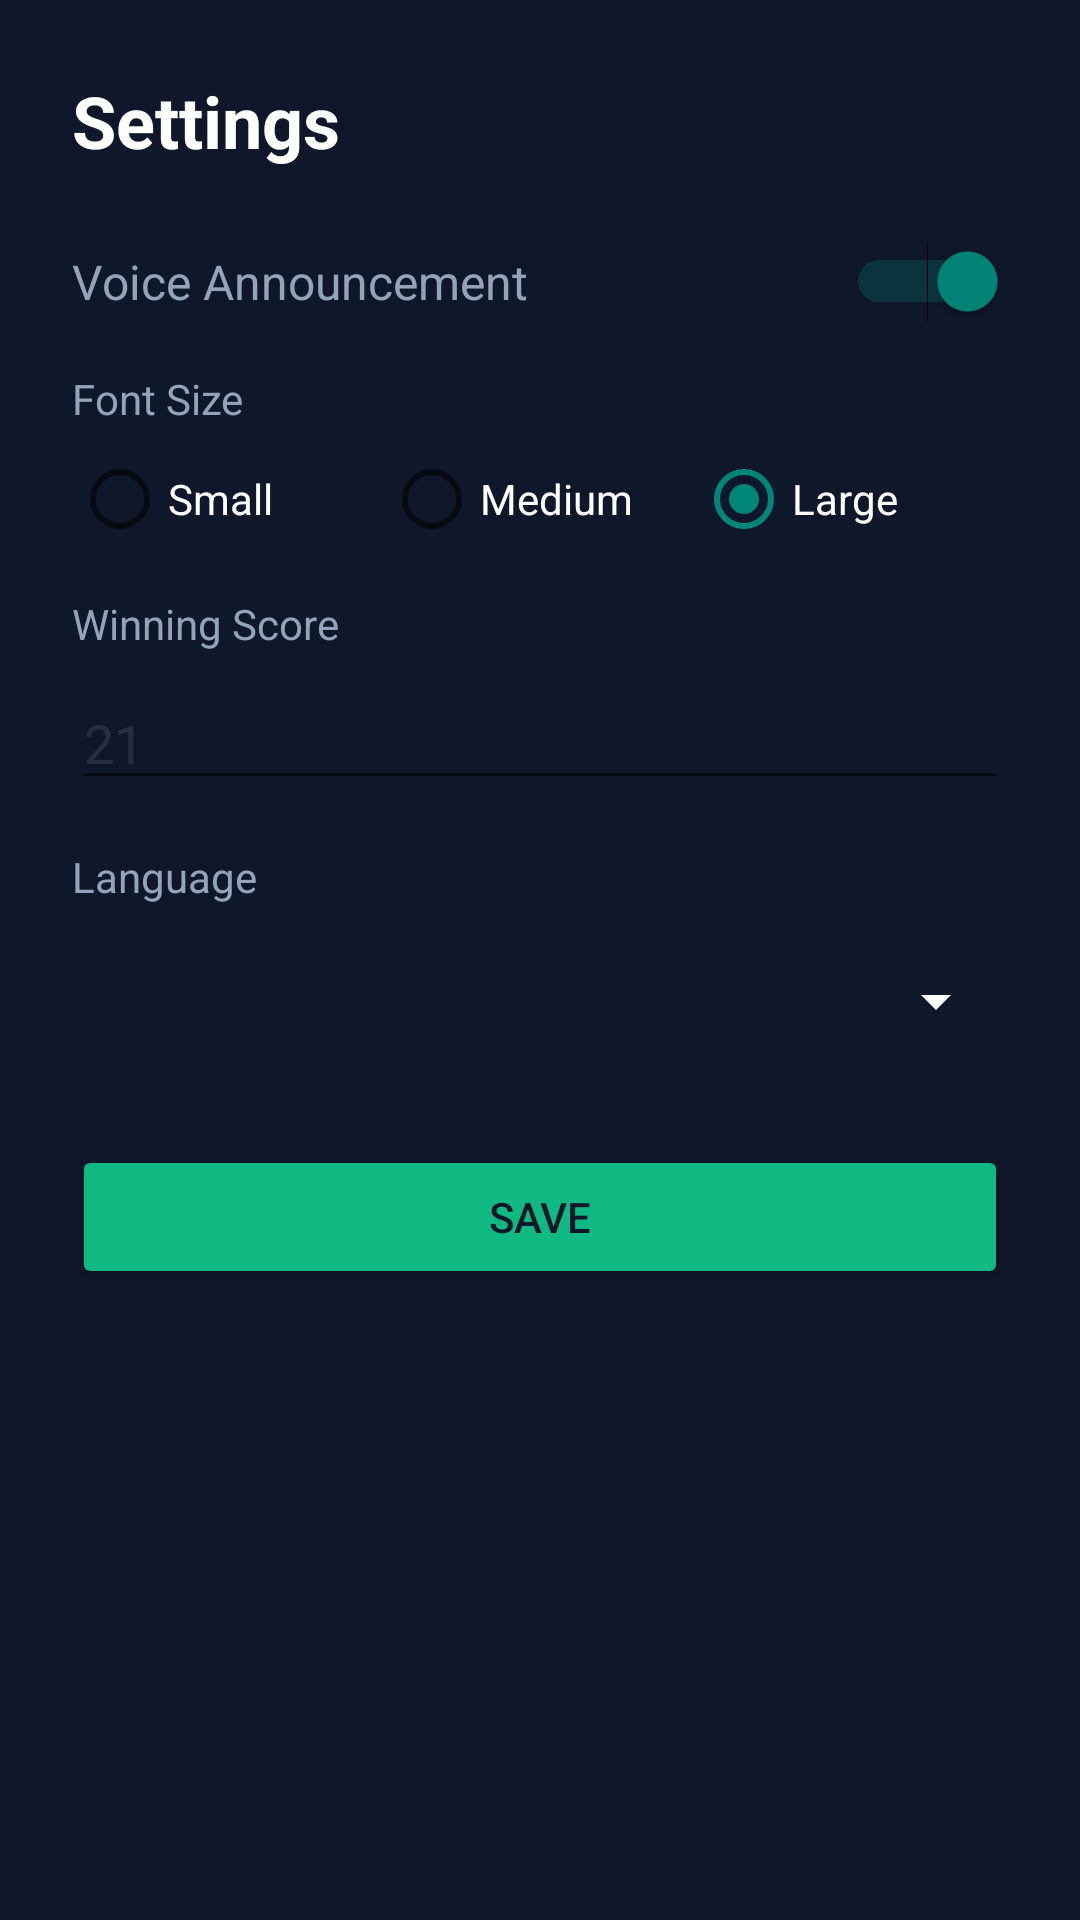

Layout XML and referenced resources for this Android screen:
<!-- AndroidManifest.xml: application theme Theme.AppCompat.Light.NoActionBar -->
<!-- res/layout/dialog_settings.xml -->
<?xml version="1.0" encoding="utf-8"?>
<ScrollView xmlns:android="http://schemas.android.com/apk/res/android"
    android:layout_width="match_parent"
    android:layout_height="wrap_content"
    android:background="@color/bg_dark"
    android:padding="24dp">

    <LinearLayout
        android:layout_width="match_parent"
        android:layout_height="wrap_content"
        android:orientation="vertical">

        <TextView
            android:layout_width="wrap_content"
            android:layout_height="wrap_content"
            android:text="@string/settings"
            android:textColor="@color/white"
            android:textSize="24sp"
            android:textStyle="bold"
            android:layout_marginBottom="24dp" />

        
        <LinearLayout
            android:layout_width="match_parent"
            android:layout_height="wrap_content"
            android:orientation="horizontal"
            android:gravity="center_vertical"
            android:layout_marginBottom="16dp">
            <TextView
                android:layout_width="0dp"
                android:layout_height="wrap_content"
                android:layout_weight="1"
                android:text="@string/sound_toggle"
                android:textColor="@color/text_secondary"
                android:textSize="16sp" />
            <Switch
                android:id="@+id/switchSound"
                android:layout_width="wrap_content"
                android:layout_height="wrap_content"
                android:checked="true" />
        </LinearLayout>

        
        <TextView
            android:layout_width="wrap_content"
            android:layout_height="wrap_content"
            android:text="@string/font_size"
            android:textColor="@color/text_secondary"
            android:textSize="14sp"
            android:layout_marginBottom="8dp" />
        <RadioGroup
            android:id="@+id/rgFontSize"
            android:layout_width="match_parent"
            android:layout_height="wrap_content"
            android:orientation="horizontal"
            android:layout_marginBottom="16dp">
            <RadioButton
                android:id="@+id/rbFontSmall"
                android:layout_width="0dp"
                android:layout_height="wrap_content"
                android:layout_weight="1"
                android:text="@string/font_small"
                android:textColor="@color/white" />
            <RadioButton
                android:id="@+id/rbFontMedium"
                android:layout_width="0dp"
                android:layout_height="wrap_content"
                android:layout_weight="1"
                android:text="@string/font_medium"
                android:textColor="@color/white" />
            <RadioButton
                android:id="@+id/rbFontLarge"
                android:layout_width="0dp"
                android:layout_height="wrap_content"
                android:layout_weight="1"
                android:checked="true"
                android:text="@string/font_large"
                android:textColor="@color/white" />
        </RadioGroup>

        
        <TextView
            android:layout_width="wrap_content"
            android:layout_height="wrap_content"
            android:text="@string/win_score"
            android:textColor="@color/text_secondary"
            android:textSize="14sp"
            android:layout_marginBottom="8dp" />
        <EditText
            android:id="@+id/etWinScore"
            android:layout_width="match_parent"
            android:layout_height="wrap_content"
            android:hint="21"
            android:inputType="number"
            android:textColor="@color/white"
            android:textColorHint="@color/glass_white"
            android:layout_marginBottom="16dp" />

        
        <TextView
            android:layout_width="wrap_content"
            android:layout_height="wrap_content"
            android:text="@string/language"
            android:textColor="@color/text_secondary"
            android:textSize="14sp"
            android:layout_marginBottom="8dp" />
        <Spinner
            android:id="@+id/spinnerLanguage"
            android:layout_width="match_parent"
            android:layout_height="48dp"
            android:backgroundTint="@color/white"
            android:layout_marginBottom="24dp" />

        <Button
            android:id="@+id/btnSaveSettings"
            android:layout_width="match_parent"
            android:layout_height="wrap_content"
            android:text="Save"
            android:backgroundTint="@color/accent_green"
            android:textColor="@color/bg_dark" />

    </LinearLayout>
</ScrollView>
<!-- resources referenced by this layout -->
<resources>
  <color name="accent_green">#10B981</color>
  <color name="bg_dark">#0F172A</color>
  <color name="glass_white">#1AFFFFFF</color>
  <color name="text_secondary">#94A3B8</color>
  <color name="white">#FFFFFFFF</color>
  <string name="font_large">Large</string>
  <string name="font_medium">Medium</string>
  <string name="font_size">Font Size</string>
  <string name="font_small">Small</string>
  <string name="language">Language</string>
  <string name="settings">Settings</string>
  <string name="sound_toggle">Voice Announcement</string>
  <string name="win_score">Winning Score</string>
</resources>
